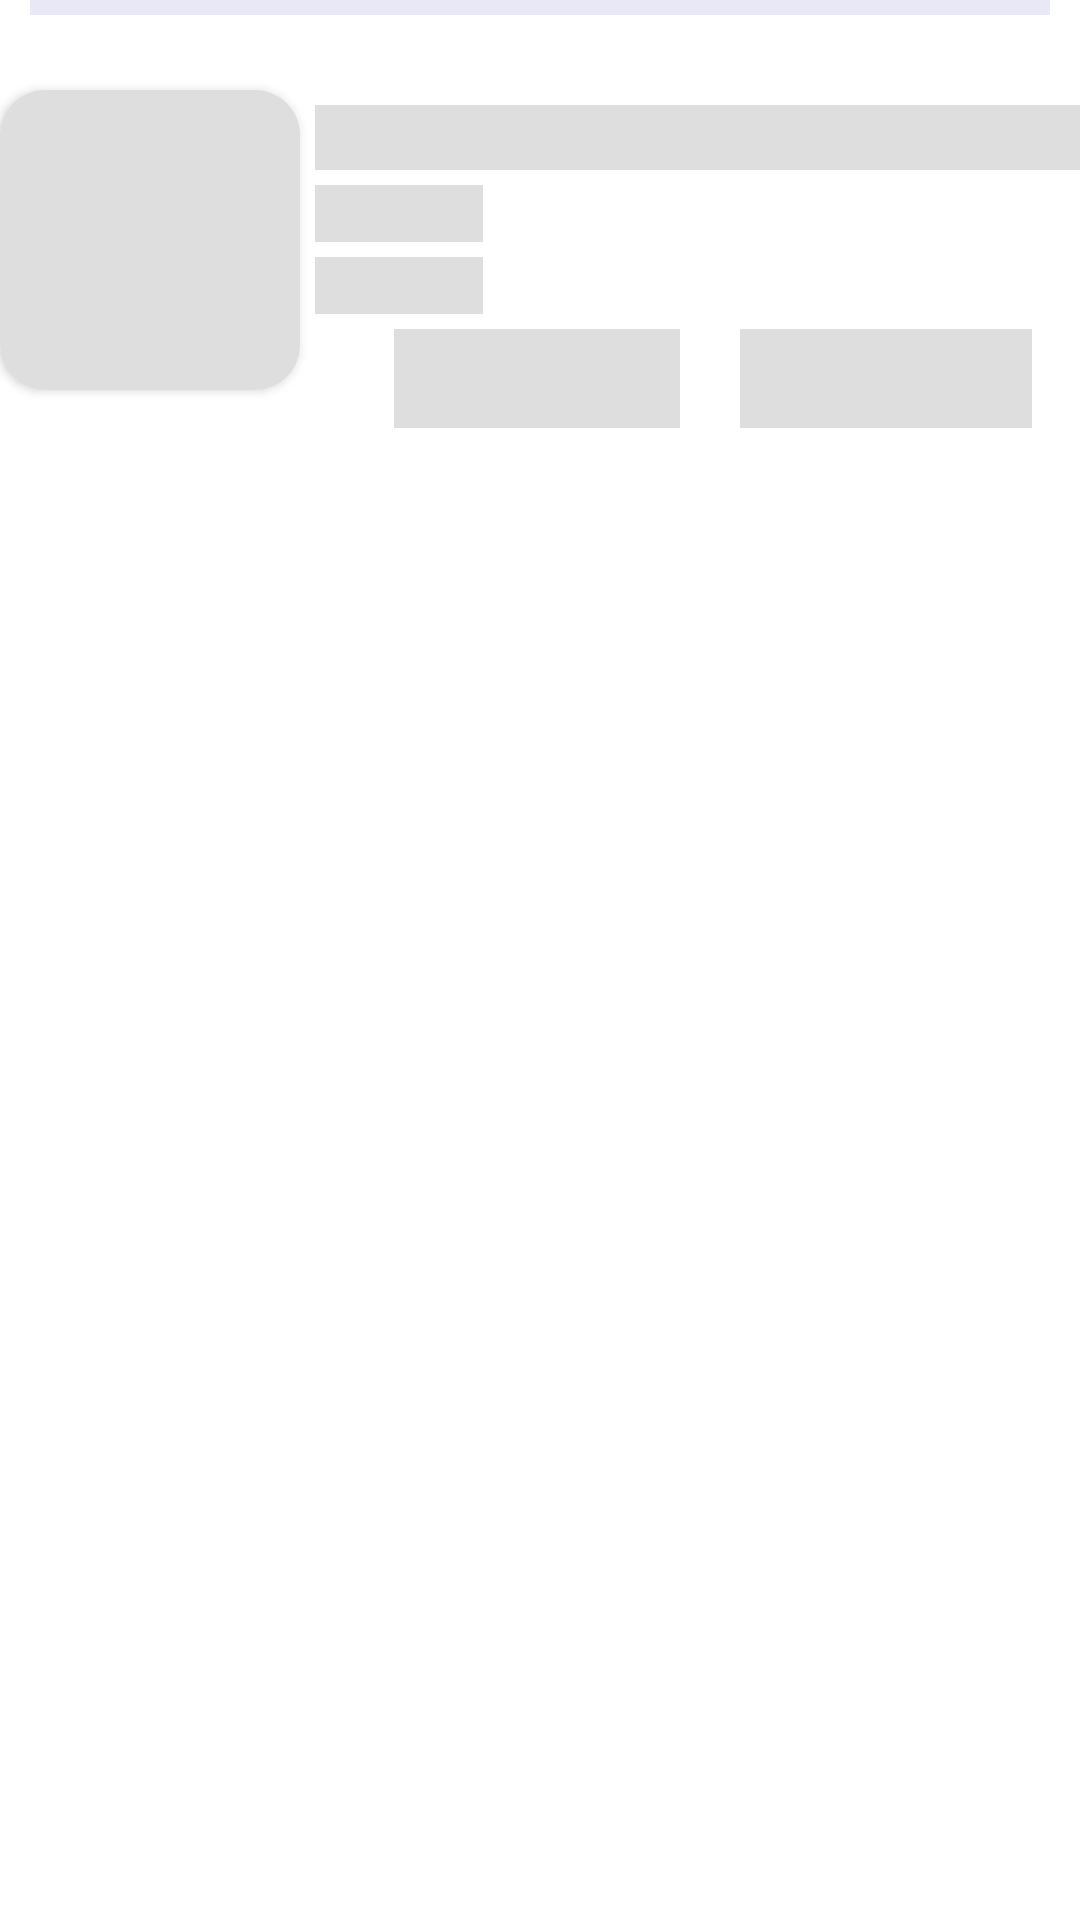

The Android layout XML behind this screen, and the referenced resources:
<!-- AndroidManifest.xml: application theme Theme.GitBrowser -->
<!-- res/layout/list_shimmer_item.xml -->
<?xml version="1.0" encoding="utf-8"?>
<layout xmlns:android="http://schemas.android.com/apk/res/android"
    xmlns:app="http://schemas.android.com/apk/res-auto"
    xmlns:tools="http://schemas.android.com/tools">

    <androidx.constraintlayout.widget.ConstraintLayout
        android:layout_width="match_parent"
        android:layout_marginHorizontal="34dp"
        android:layout_height="wrap_content">
        <View
            android:layout_width="match_parent"
            android:layout_height="5dp"
            android:layout_marginHorizontal="10dp"
            android:id="@+id/view"
            android:background="#E8E8F7"
            app:layout_constraintTop_toTopOf="parent"
            app:layout_constraintStart_toStartOf="parent"
            app:layout_constraintEnd_toEndOf="parent"/>

        <androidx.cardview.widget.CardView
            android:layout_width="100dp"
            android:layout_height="100dp"
            android:layout_marginTop="25dp"
            android:id="@+id/thumbnailLayout"
            android:scaleType="centerCrop"
            app:cardCornerRadius="15dp"
            app:layout_constraintTop_toBottomOf="@+id/view"
            app:layout_constraintStart_toStartOf="parent">
            <ImageView
                android:layout_width="match_parent"
                android:layout_height="match_parent"
                android:id="@+id/thumbnail"
                android:scaleType="centerCrop"
                android:background="#dedede"/>

        </androidx.cardview.widget.CardView>



        <TextView
            android:layout_width="0dp"
            android:layout_height="wrap_content"
            android:layout_marginTop="5dp"
            android:id="@+id/title"
            android:textSize="16sp"
            android:maxLines="1"
            android:layout_marginStart="5dp"
            android:lineSpacingMultiplier="1.3"
            android:background="#dedede"
            android:textColor="#00000000"
            android:text=" ISIS Threat Against Kabu"
            app:layout_constraintStart_toEndOf="@id/thumbnailLayout"
            app:layout_constraintTop_toTopOf="@id/thumbnailLayout"
            app:layout_constraintEnd_toEndOf="parent"/>

        <TextView
            android:layout_width="0dp"
            android:layout_height="wrap_content"
            android:layout_marginTop="5dp"
            android:id="@+id/language"
            android:layout_marginStart="5dp"
            android:text="29-05-21"
            android:background="#dedede"
            android:textColor="#00000000"
            app:layout_constraintTop_toBottomOf="@+id/title"
            app:layout_constraintStart_toEndOf="@id/thumbnailLayout"
            />



        <TextView
            android:layout_width="0dp"
            android:layout_height="wrap_content"
            android:layout_marginTop="5dp"
            android:id="@+id/date"
            android:layout_marginStart="5dp"
            android:text="29-05-21"
            android:background="#dedede"
            android:textColor="#00000000"
            app:layout_constraintTop_toBottomOf="@+id/language"
            app:layout_constraintStart_toEndOf="@id/thumbnailLayout"
            />


        <LinearLayout
            android:layout_width="wrap_content"
            android:layout_height="wrap_content"
            android:orientation="horizontal"
            android:layout_marginTop="5dp"
            android:layout_marginStart="15dp"

            android:gravity="top"
            android:paddingBottom="15dp"
            app:layout_constraintTop_toBottomOf="@+id/date"
            app:layout_constraintStart_toEndOf="@id/thumbnailLayout"

            app:layout_constraintEnd_toEndOf="parent">

            <TextView
                android:layout_width="match_parent"
                android:layout_height="wrap_content"
                android:id="@+id/star"
                android:text="Star"
                android:background="#dedede"
                android:textColor="#00000000"
                android:layout_marginEnd="10dp"
                android:paddingVertical="7dp"
                android:paddingHorizontal="35dp"
                android:drawablePadding="5dp"
                app:layout_constraintTop_toBottomOf="@+id/description"
                app:layout_constraintStart_toStartOf="parent"/>

            <TextView
                android:id="@+id/fork"
                android:layout_width="match_parent"
                android:layout_height="match_parent"
                android:layout_marginStart="10dp"
                android:paddingHorizontal="35dp"
                android:paddingVertical="7dp"
                android:drawablePadding="5dp"
                android:background="#dedede"
                android:textColor="#00000000"
                android:text="Fork"
                app:layout_constraintStart_toStartOf="parent"
                app:layout_constraintTop_toBottomOf="@+id/description" />

        </LinearLayout>
    </androidx.constraintlayout.widget.ConstraintLayout>
</layout>
<!-- resources referenced by this layout -->
<resources>
  <style name="Theme.GitBrowser" parent="Theme.MaterialComponents.DayNight.NoActionBar">
          
          <item name="colorPrimary">#94C77D</item>
          <item name="colorPrimaryVariant">#94C77D</item>
          <item name="colorOnPrimary">@color/white</item>
          
          <item name="colorSecondary">@color/teal_200</item>
          <item name="colorSecondaryVariant">@color/teal_700</item>
          <item name="colorOnSecondary">@color/black</item>
          
          <item name="android:statusBarColor" tools:targetApi="l">#94C77D</item>
          
      </style>
  <!-- not gathered from this repository: default colours our renderer supplied (Android Studio template values) -->
  <color name="teal_200">#FF03DAC5</color>
  <color name="teal_700">#FF018786</color>
  <color name="black">#FF000000</color>
  <color name="white">#FFFFFFFF</color>
</resources>
